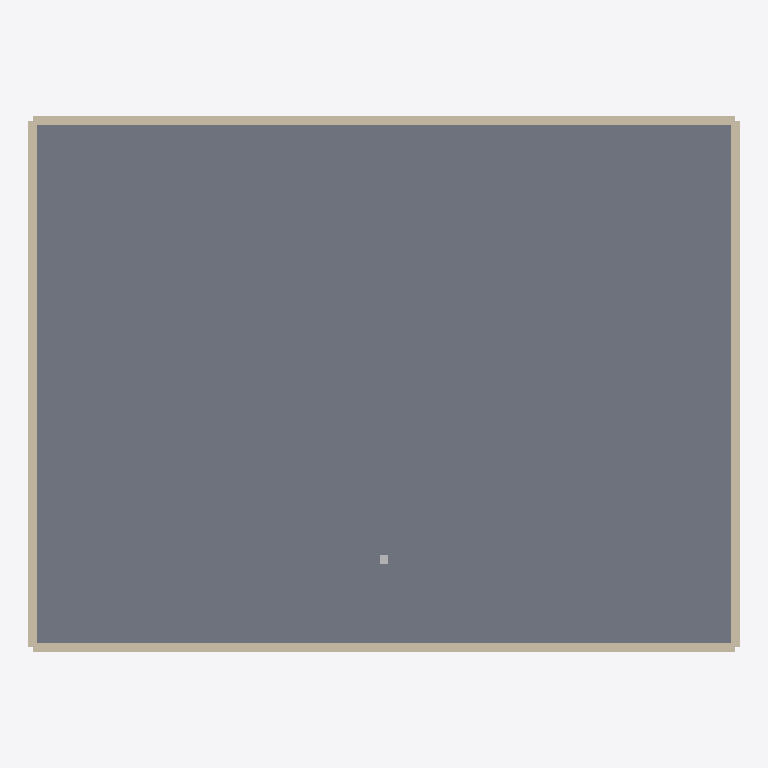
Plan cut of the same IFC building model at storey 'Nivel 0' (level 0.00 m, cut at 1.40 m), seen from above with north up, elements coloured by IFC class: 4 walls (beige), 1 slab (grey), 1 other element (light grey). Cut surfaces are drawn darker.
Extent 40.5 m × 30.5 m × 41.5 m (x, y, z). Storeys (2): Nivel 0 at 0.00 m; Nivel 1 at 4.00 m. Elements (10): 4 IfcSlab, 4 IfcWall, 1 IfcCableCarrierSegment, 1 IfcFlowSegment.

HEADER;
FILE_DESCRIPTION(('ViewDefinition[DesignTransferView]'),'2;1');
FILE_NAME('null','2024-11-19T17:21:59-05:00',(''),(''),'IfcOpenShell 0.8.0','IfcOpenShell 0.8.0','');
FILE_SCHEMA(('IFC4'));
ENDSEC;
DATA;
#1=IFCPROJECT('0sXfdhQjzF6e9nBG_aUTR6',$,'Data Center Realista',$,$,$,$,(#4),#5);
#7=IFCSITE('0VNd5P_$j6MQ2SWreEUj_H',$,'Sitio del Data Center',$,$,$,$,$,$,$,$,$,$,$);
#9=IFCBUILDING('0a$w_MjOP7pvUy8t8uhiik',$,'Edificio Principal',$,$,$,$,$,$,$,$,$);
#11=IFCBUILDINGSTOREY('1yNT80HnX0gw279RGtJjh3',$,'Nivel 0',$,$,$,$,$,$,0.0);
#13=IFCBUILDINGSTOREY('3tc3OoidX9oRhdx6OgK304',$,'Nivel 1',$,$,$,$,$,$,4.0);
#14=IFCSLAB('2uakqrgmT8rP2poG0ablzr',$,'Piso Nivel 0',$,$,#32,#26,$,$);
#88=IFCWALL('3sUeYt0N57kRwo7mNDXkq7',$,'Pared',$,$,#105,#100,$,$);
#106=IFCWALL('0Naeh$B5rC9RocoFaDQJoa',$,'Pared',$,$,#123,#118,$,$);
#124=IFCWALL('08mF5YfsrBv90HYzsxGYKf',$,'Pared',$,$,#141,#136,$,$);
#142=IFCWALL('1R4ydOsq59CuGyqeC3zWyH',$,'Pared',$,$,#159,#154,$,$);
#160=IFCFLOWSEGMENT('2$A1aUTeDC_g9Nv02N423E',$,'Tubería',$,$,#177,#172,$);
ENDSEC;